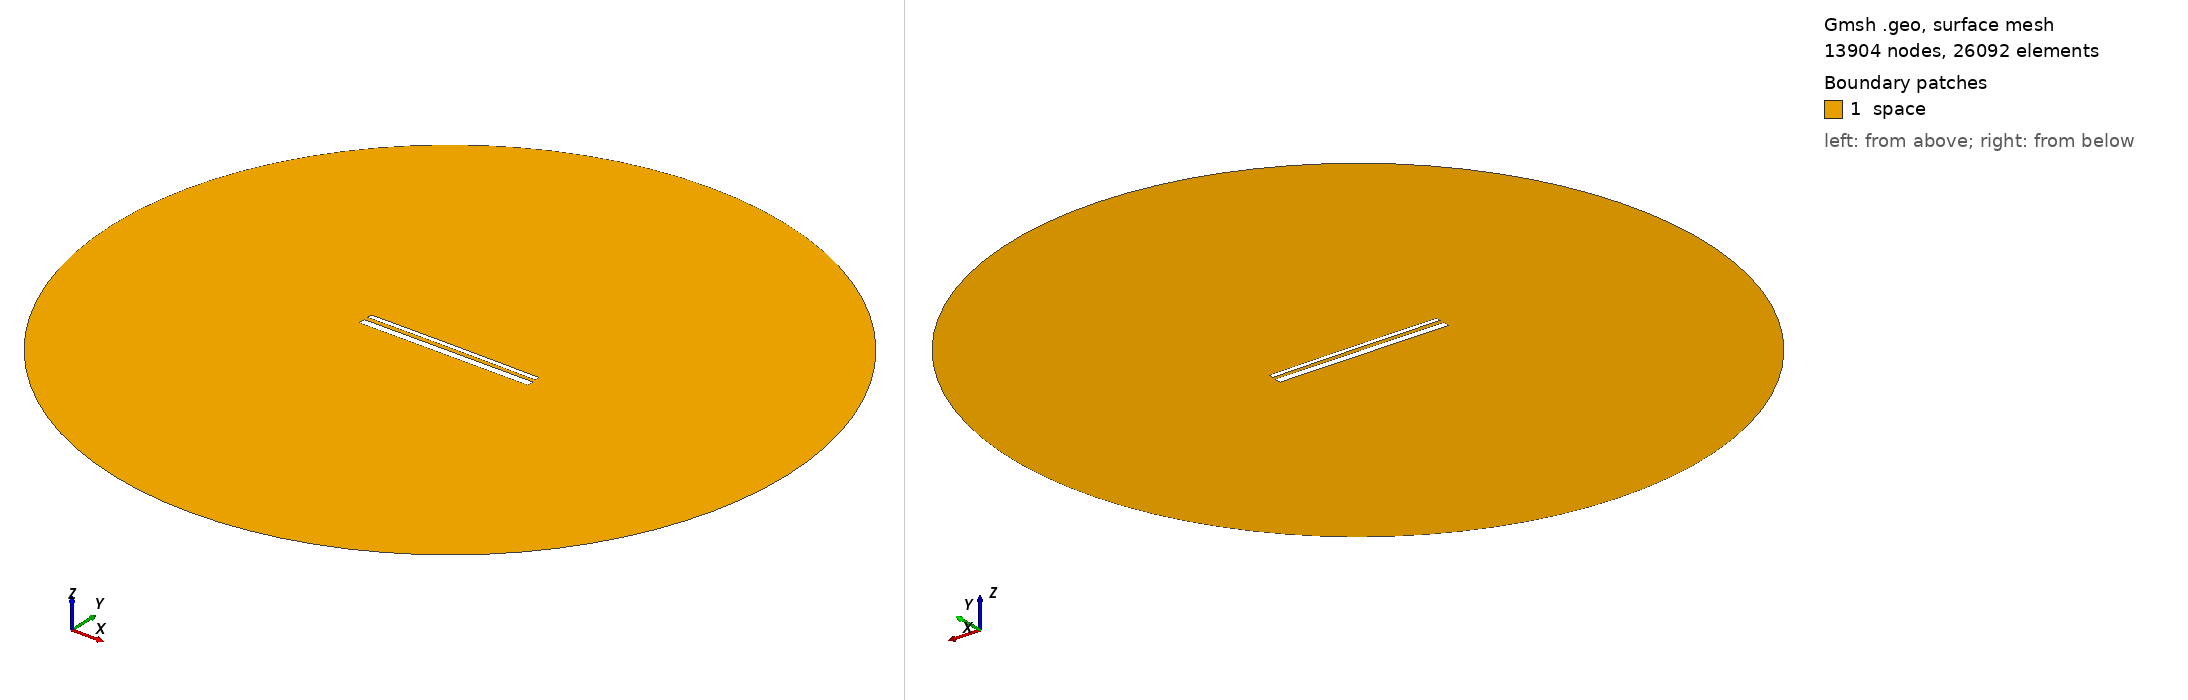

Gmsh geometry script, surface-meshed: 13904 nodes, 26092 surface elements. Boundary patches (legend numbers): 1 space. Left view from above one corner, right view from below the opposite corner. Legend entries are the model's physical surfaces. The drawing asked Gmsh for element sizes between 1% and 20% of the model's largest extent; the script's own settings can give other sizes.

=== 14463.geo (drawn) ===
//---------------------------------------
// Geometry kernel
//---------------------------------------

SetFactory("OpenCASCADE");



//---------------------------------------
// Parameters of the geometry
//---------------------------------------

// Overetch of the upper plate
overetch = 0.5;

// Distance between the plates
distance = 2.25;

// Discretization over the x axis (for the deformation)
nx = 50; 

// Length of the plate
L = 100 - overetch; 

// Number of modes
n = 4; 

// 1st mode coefficient
coeff(1) = -0.15;
beta(1) = 0.596864 * 3.1415926535 / L;

// 2nd mode coefficient
coeff(2) = 0.07499999999999998;
beta(2) = 1.49418 * 3.1415926535 / L;

// 3rd mode coefficient
coeff(3) = 0.0;
beta(3) = 2.50025 * 3.1415926535 / L;

// 4th mode coefficient
coeff(4) = 0.0;
beta(4) = 3.49999 * 3.1415926535 / L;



//---------------------------------------
// Upper plate (deformed rectangle)
//---------------------------------------

// Coordiantes of the upper plate
xmin = -50;
xmax = 50 - overetch;

// Height of the upper plate
yheight = 4 - 2 * overetch;

// Indexes of the points
UpperID[] = {};
LowerID[] = {};
LeftID[] = {};
RightID[] = {};

// Point index
p = 1;

// Horizontal edges
For i In {1:nx}
    x = xmin + (i-1)*(xmax - xmin)/(nx-1);

    y_bottom = distance / 2 + overetch;
    For j In {1:n}
        C = (Cosh(beta(j)*L) + Cos(beta(j)*L)) / (Sinh(beta(j)*L) + Sin(beta(j)*L));
        y_bottom  = y_bottom + coeff(j) * (Cosh(beta(j)*(x+50)) - Cos(beta(j)*(x+50)) - C * (Sinh(beta(j)*(x+50)) - Sin(beta(j)*(x+50))));
    EndFor

    y_top = y_bottom + yheight;

    Point(p) = {x, y_top, 0, 1.0};
    UpperID[i] = p;
    p = p + 1;

    Point(p) = {x, y_bottom, 0, 1.0};
    LowerID[i] = p;
    p = p + 1;
EndFor

// Create point lists
UpperPts[] = {}; LowerPts[] = {};
For i In {1:nx}
  UpperPts[] += {UpperID[i]};
  LowerPts[] += {LowerID[i]};
EndFor

// Build splines
Spline(1) = {UpperPts[]};
Spline(2) = {LowerPts[]};
Line(3) = {LowerPts[nx-1], UpperPts[nx-1]};
Line(4) = {LowerPts[0], UpperPts[0]};

// Build the plane surface
Curve Loop(1) = {2, 3, -1, -4};
Plane Surface(1) = {1};



//---------------------------------------
// Lower plate (rectangle)
//---------------------------------------

// Vertices
Point(1001) = {-50, -1, 0, 1.0};
Point(1002) = { 50, -1, 0, 1.0};
Point(1003) = { 50,  -5, 0, 1.0};
Point(1004) = {-50,  -5, 0, 1.0};

// Edges
Line(5) = {1001, 1002};
Line(6) = {1002, 1003};
Line(7) = {1003, 1004};
Line(8) = {1004, 1001};

// Plane surface
Line Loop(2) = {5, 6, 7, 8};
Plane Surface(2) = {2}; 



//---------------------------------------
// Outer (fictious) boundary
//---------------------------------------

// Points
Point(1005) = {0, 0, 0};       // Center
Point(1006) = {200, 0, 0};     // Start point
Point(1007) = {0, 200, 0};     // 90 degrees
Point(1008) = {-200, 0, 0};    // 180 degrees
Point(1009) = {0, -200, 0};    // 270 degrees

// Circle arcs (each needs start, center, end)
Circle(9) = {1006, 1005, 1007};
Circle(10) = {1007, 1005, 1008};
Circle(11) = {1008, 1005, 1009};
Circle(12) = {1009, 1005, 1006};

// Plane surface for the entire domain
Curve Loop(3) = {9, 10, 11, 12};
Surface(3) = {3};

// Subtract the plates from the whole domain to obtain the actual domain where we want to solve the equations
BooleanDifference{ Surface{3}; Delete; }{ Surface{1}; Surface{2}; Delete; }




//---------------------------------------
// Transfinite Lines/Curves
//---------------------------------------

// Set the number of points on the boundaries
r = 7;

// Plates
Transfinite Curve {1, 2} = 50*r Using Progression 1;
Transfinite Curve {3, 4} = 2*r Using Progression 1;
Transfinite Line {5, 7} = 50*r Using Progression 1;
Transfinite Line {6, 8} = 2*r Using Progression 1;

// Outer boundary
Transfinite Line {9, 10, 11, 12} = 20 Using Progression 1;



//---------------------------------------
// Physical groups
//---------------------------------------                

// Physical curves (boundaries)
Physical Line("force_segment", 10) = {2};
Physical Line("upper_plate", 11) = {1, 3, 4};
Physical Line("lower_plate", 12) = {5, 6, 7, 8};
Physical Line("boundary", 20) = {9, 10, 11, 12};

// Physical Surfaces
Physical Surface("space", 30) = {3};



//---------------------------------------
// 6. Generate the Mesh
//---------------------------------------

// 2D mesh generation
Mesh 2;
